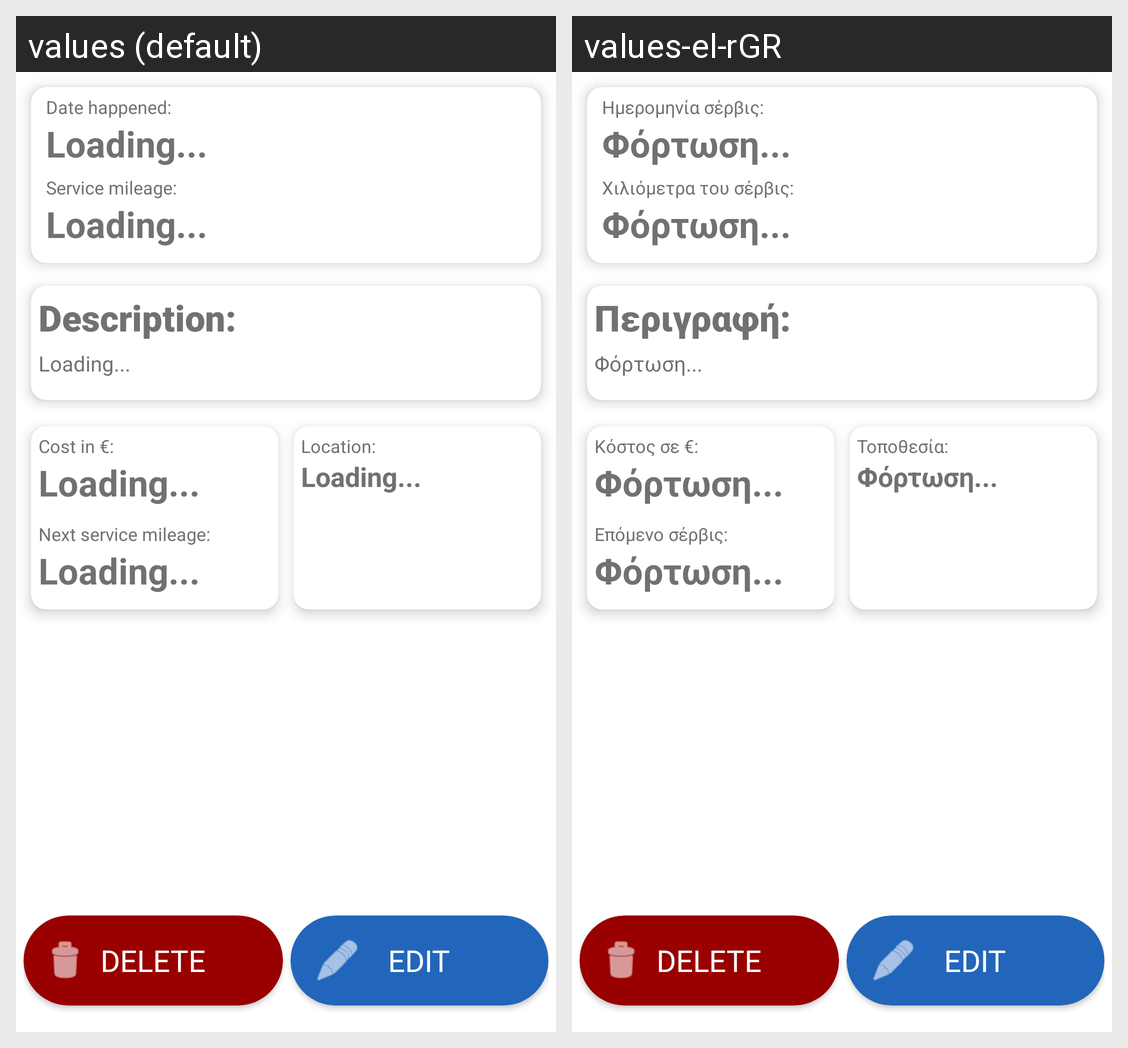

For this localized Android screen grid, give each drawn string resource with its value in every locale shown.
Android screen res/layout/activity_display_service.xml rendered under 2 locales, left to right: values (default), values-el-rGR. Device: Nexus 5 (rendered at 1080×1920; each locale shown at half size, 540×960, under a caption strip naming it); theme Theme.BenzinApp.
Strings drawn on this screen, with the default value and each locale's value (text and hints the layout hard-codes, and strings that could not be matched under every locale, appear in the picture but are not listed):

text_view_service_date_happened
  values: Date happened:
  values-el-rGR: Ημερομηνία σέρβις:

loading
  values: Loading...
  values-el-rGR: Φόρτωση...

text_view_service_at_km
  values: Service mileage:
  values-el-rGR: Χιλιόμετρα του σέρβις:

text_view_description
  values: Description:
  values-el-rGR: Περιγραφή:

text_view_cost
  values: Cost in €:
  values-el-rGR: Κόστος σε €:

text_view_service_next_at
  values: Next service mileage:
  values-el-rGR: Επόμενο σέρβις:

text_view_location
  values: Location:
  values-el-rGR: Τοποθεσία:
